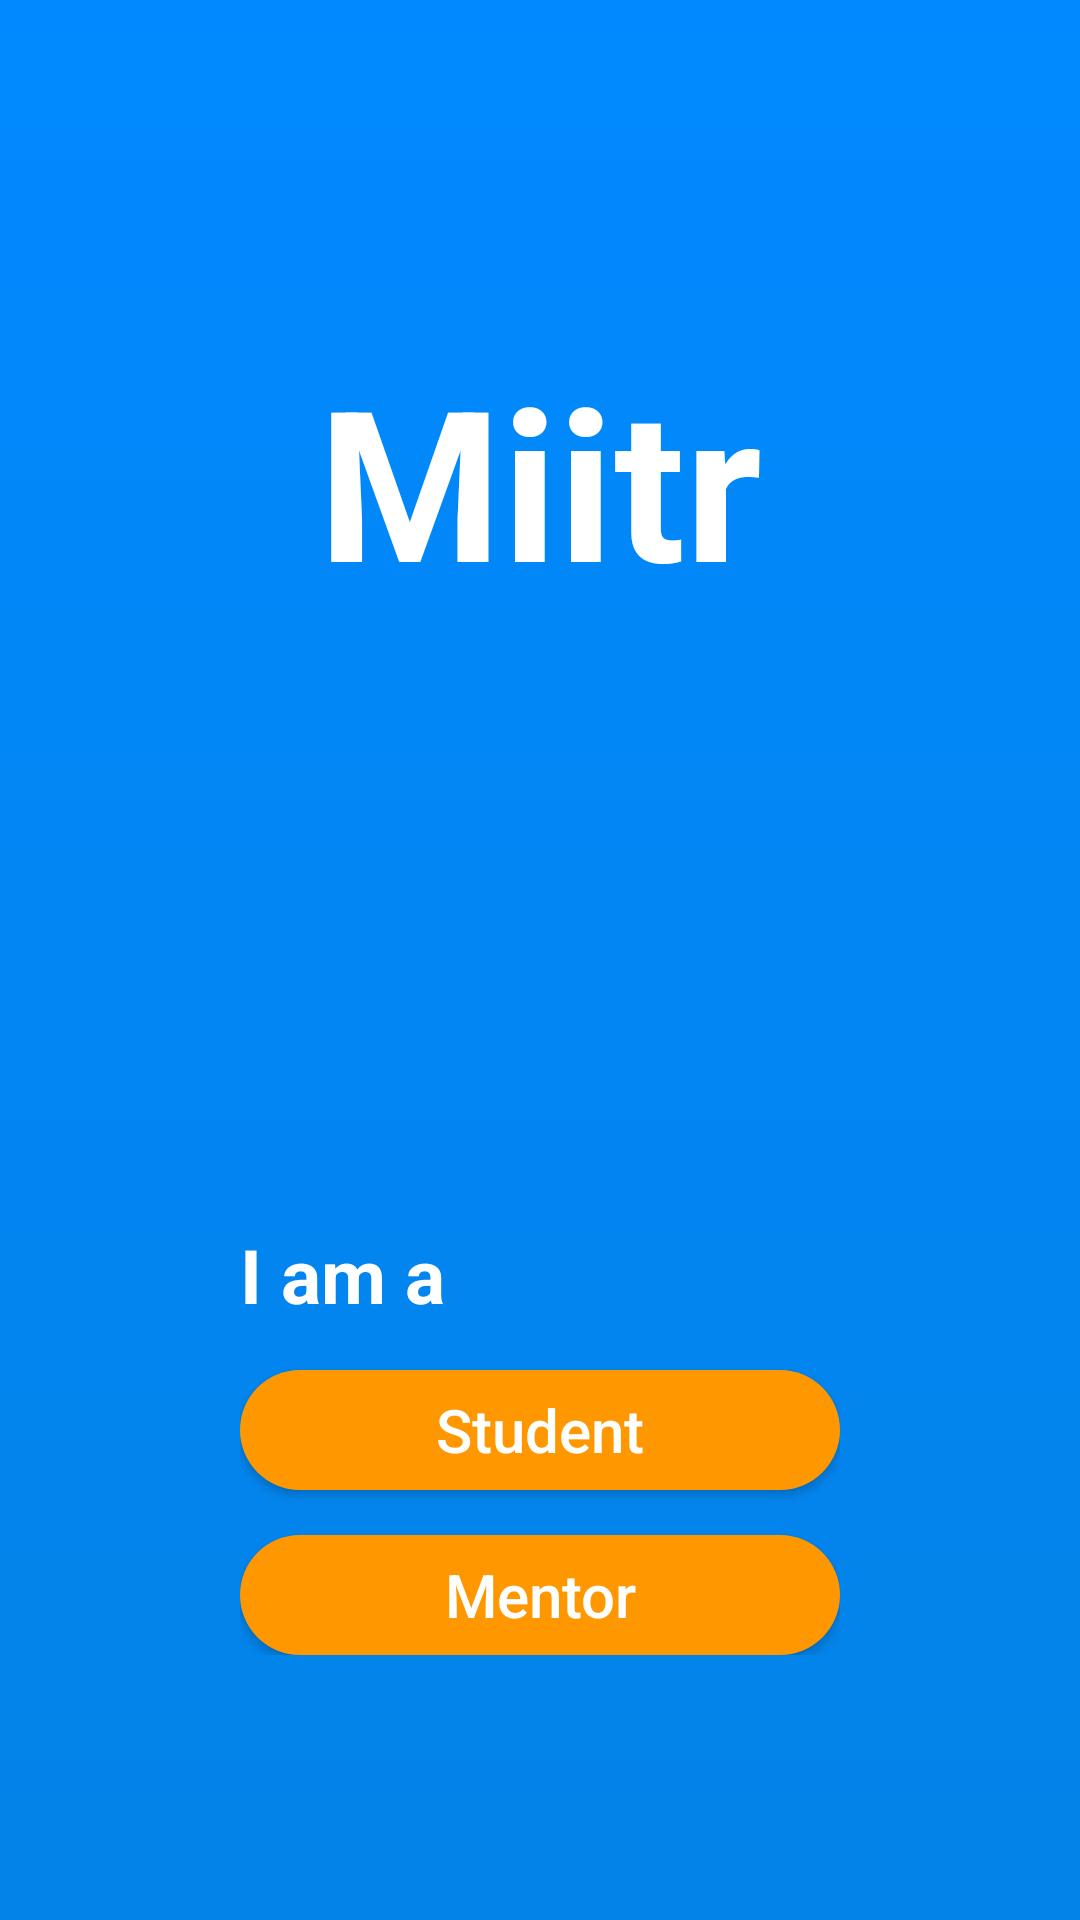

Reconstruct the res/layout file that produces this screen, plus the resources it refers to.
<!-- AndroidManifest.xml: application theme AppTheme -->
<!-- res/layout/activity_splash_screen.xml -->
<?xml version="1.0" encoding="utf-8"?>
<LinearLayout xmlns:android="http://schemas.android.com/apk/res/android"
    xmlns:app="http://schemas.android.com/apk/res-auto"
    xmlns:tools="http://schemas.android.com/tools"
    android:layout_width="match_parent"
    android:layout_height="match_parent"
    android:background="@drawable/gradient_back"
    android:orientation="vertical"
    tools:context=".SplashScreen">

    <LinearLayout
        android:layout_width="match_parent"
        android:layout_weight="1"
        android:gravity="center"
        android:layout_height="0dp">
        <TextView
            android:layout_width="wrap_content"
            android:layout_height="wrap_content"
            android:text="Miitr"
            android:textSize="70sp"
            android:textColor="@color/colorWhite"
            android:textStyle="bold"
            />
    </LinearLayout>

    <LinearLayout
        android:layout_width="match_parent"
        android:layout_height="0dp"
        android:gravity="center"
        android:orientation="vertical"
        android:layout_weight="1">
        <LinearLayout
            android:layout_width="wrap_content"
            android:layout_height="wrap_content"
            android:orientation="vertical">
            <TextView
                android:layout_width="match_parent"
                android:layout_height="wrap_content"
                android:text="I am a"
                android:textColor="@color/colorWhite"
                android:textSize="25sp"
                android:textStyle="bold"/>
            <Button
                android:id="@+id/btn_student"
                android:layout_marginTop="15sp"
                android:layout_width="200sp"
                android:layout_height="40sp"
                android:textSize="20sp"
                android:text="Student"
                android:background="@drawable/button_back_yellow"
                android:textColor="@color/colorWhite"
                android:textAllCaps="false"
                />
            <Button
                android:id="@+id/btn_mentor"
                android:layout_marginTop="15sp"
                android:layout_width="200sp"
                android:textSize="20sp"
                android:layout_height="40sp"
                android:text="Mentor"
                android:background="@drawable/button_back_yellow"
                android:textColor="@color/colorWhite"
                android:textAllCaps="false"
                />
        </LinearLayout>
    </LinearLayout>

</LinearLayout>
<!-- resources referenced by this layout -->
<resources>
  <color name="colorWhite">#ffffff</color>
  <!-- drawable button_back_yellow (drawable) -->
  <?xml version="1.0" encoding="utf-8"?>
  <selector xmlns:android="http://schemas.android.com/apk/res/android">
  
      <item>
          <shape>
              <corners android:radius="30sp"/>
              <solid android:color="@color/colorYellowLight"/>
          </shape>
      </item>
  
  
  </selector>
  <!-- drawable gradient_back (drawable-v24) -->
  <?xml version="1.0" encoding="utf-8"?>
  <layer-list xmlns:android="http://schemas.android.com/apk/res/android">
  
      <item>
          <shape android:shape="rectangle">
              <gradient android:startColor="@color/colorPrimaryDark"
                  android:endColor="@color/colorPrimary"
                  android:angle="90"/>
          </shape>
      </item>
  
  </layer-list>
  <style name="AppTheme" parent="Theme.AppCompat.Light.NoActionBar">
          
          <item name="colorPrimary">@color/colorPrimary</item>
          <item name="colorPrimaryDark">@color/colorPrimaryDark</item>
          <item name="colorAccent">@color/colorAccent</item>
      </style>
  <color name="colorYellowLight">#FF9800</color>
  <color name="colorPrimaryDark">#0383E7</color>
  <color name="colorPrimary">#0189ff</color>
  <color name="colorAccent">#fff</color>
</resources>
